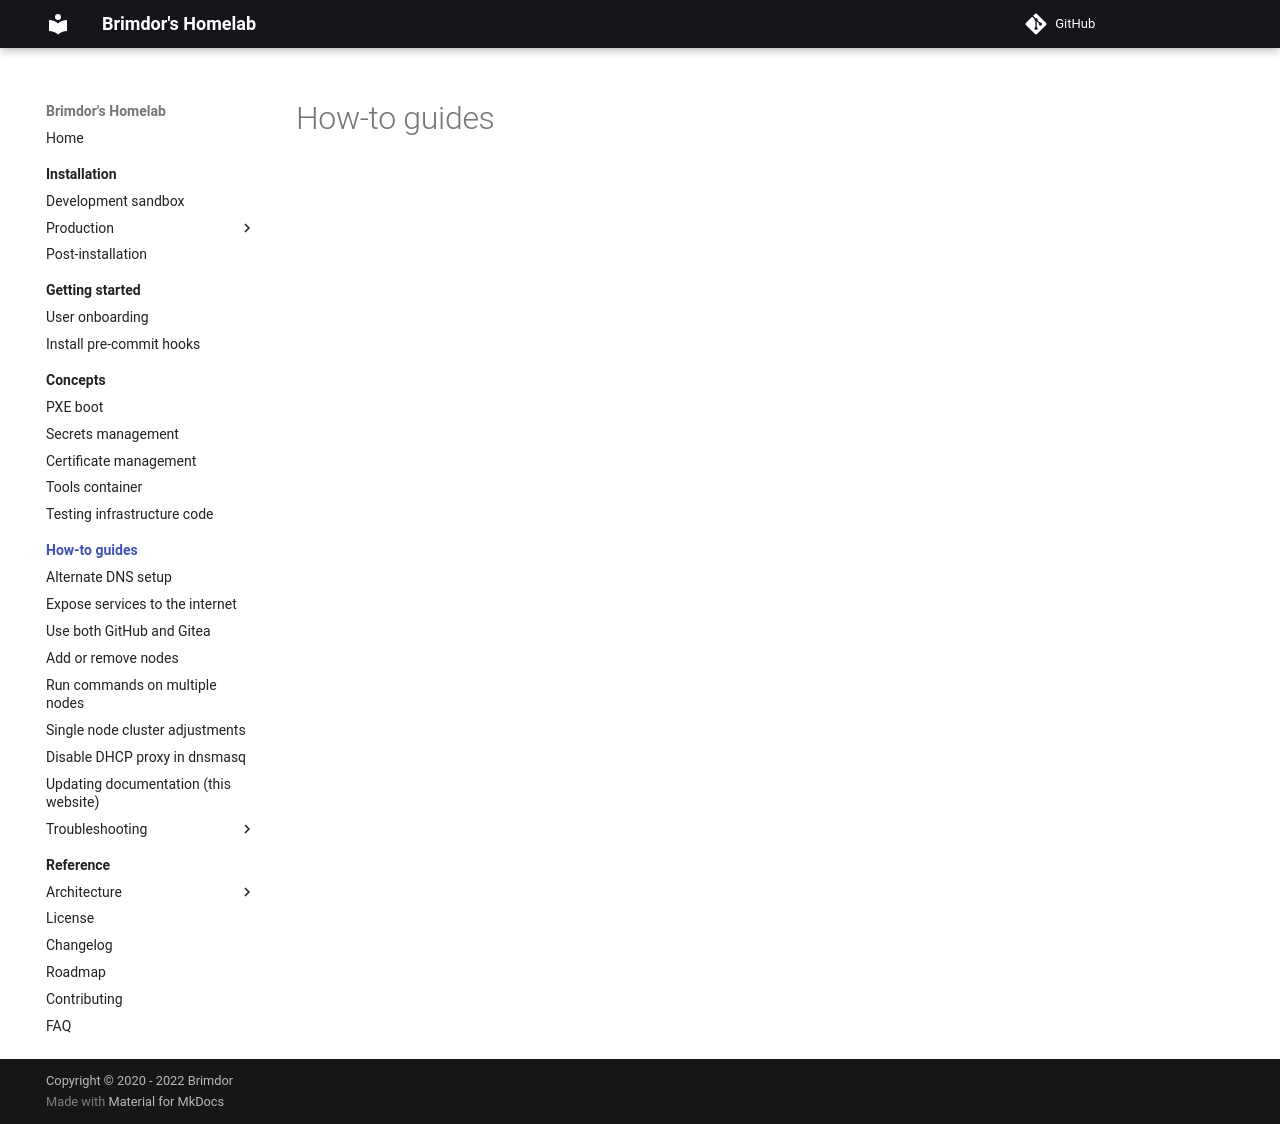

repository: brimdor/homelab-docs · page: how-to-guides/index.html · generator: mkdocs

# How-to guides
